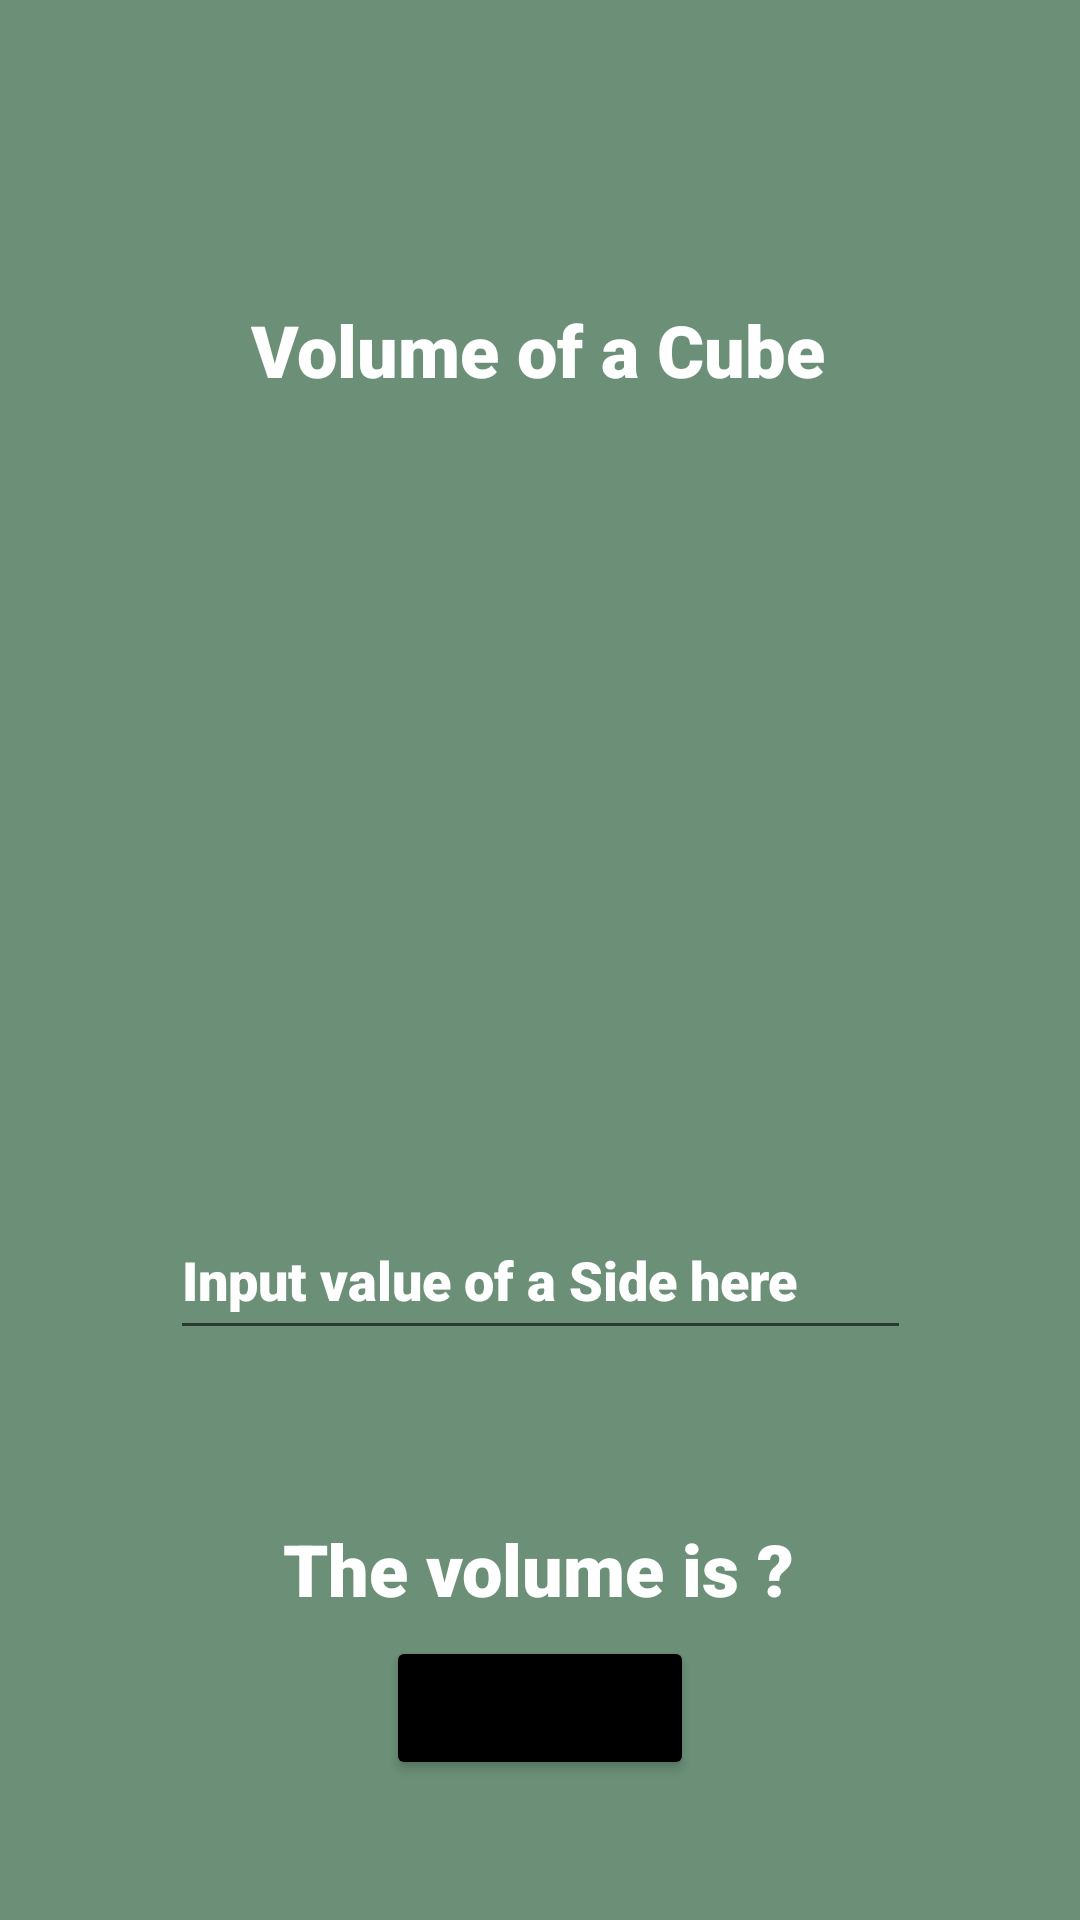

Layout XML and referenced resources for this Android screen:
<!-- AndroidManifest.xml: application theme Theme.Muliloda_MultiCalc -->
<!-- res/layout/cube.xml -->
<?xml version="1.0" encoding="utf-8"?>
<androidx.constraintlayout.widget.ConstraintLayout xmlns:android="http://schemas.android.com/apk/res/android"
    xmlns:app="http://schemas.android.com/apk/res-auto"
    xmlns:tools="http://schemas.android.com/tools"
    android:layout_width="match_parent"
    android:layout_height="match_parent"
    android:background="#6B8F77"
    tools:context="Volume.Cube">

    <ImageView
        android:id="@+id/imageView12"
        android:layout_width="349dp"
        android:layout_height="392dp"
        android:src="@drawable/cube_volume"
        app:layout_constraintBottom_toBottomOf="parent"
        app:layout_constraintEnd_toEndOf="parent"
        app:layout_constraintStart_toStartOf="parent"
        app:layout_constraintTop_toTopOf="parent"
        app:layout_constraintVertical_bias="0.392" />

    <TextView
        android:id="@+id/textView5"
        android:layout_width="wrap_content"
        android:layout_height="wrap_content"
        android:fontFamily="sans-serif-black"
        android:text="Volume of a Cube"
        android:textColor="#ffffff"
        android:textSize="24dp"
        app:layout_constraintBottom_toBottomOf="parent"
        app:layout_constraintEnd_toEndOf="parent"
        app:layout_constraintHorizontal_bias="0.497"
        app:layout_constraintStart_toStartOf="parent"
        app:layout_constraintTop_toTopOf="parent"
        app:layout_constraintVertical_bias="0.165" />


    <EditText
        android:id="@+id/fillin1"
        android:layout_width="247dp"
        android:layout_height="50dp"
        android:ems="10"
        android:fontFamily="sans-serif-black"
        android:inputType="numberDecimal"
        android:minHeight="48dp"
        android:text="Input value of a Side here"
        android:textColor="#ffffff"
        app:layout_constraintBottom_toBottomOf="parent"
        app:layout_constraintEnd_toEndOf="parent"
        app:layout_constraintStart_toStartOf="parent"
        app:layout_constraintTop_toTopOf="parent"
        app:layout_constraintVertical_bias="0.678" />

    <TextView
        android:id="@+id/answer"
        android:layout_width="wrap_content"
        android:layout_height="wrap_content"
        android:fontFamily="sans-serif-black"
        android:text="The volume is ?"
        android:textColor="#ffffff"
        android:textSize="24dp"
        app:layout_constraintBottom_toBottomOf="parent"
        app:layout_constraintEnd_toEndOf="parent"
        app:layout_constraintHorizontal_bias="0.498"
        app:layout_constraintStart_toStartOf="parent"
        app:layout_constraintTop_toTopOf="parent"
        app:layout_constraintVertical_bias="0.834" />

    <Button
        android:id="@+id/btnCalc"
        android:layout_width="wrap_content"
        android:layout_height="wrap_content"
        android:backgroundTint="@color/black"
        android:fontFamily="sans-serif-black"
        android:text="Calculate"
        app:layout_constraintBottom_toBottomOf="parent"
        app:layout_constraintEnd_toEndOf="parent"
        app:layout_constraintStart_toStartOf="parent"
        app:layout_constraintTop_toTopOf="parent"
        app:layout_constraintVertical_bias="0.921" />

</androidx.constraintlayout.widget.ConstraintLayout>
<!-- resources referenced by this layout -->
<resources>
  <style name="Theme.Muliloda_MultiCalc" parent="Theme.MaterialComponents.DayNight.DarkActionBar">
          
          <item name="colorPrimary">@color/purple_500</item>
          <item name="colorPrimaryVariant">@color/purple_700</item>
          <item name="colorOnPrimary">@color/white</item>
          
          <item name="colorSecondary">@color/teal_200</item>
          <item name="colorSecondaryVariant">@color/teal_700</item>
          <item name="colorOnSecondary">@color/black</item>
          
          <item name="android:statusBarColor" tools:targetApi="l">?attr/colorPrimaryVariant</item>
          
      </style>
  <!-- not gathered from this repository: default colours our renderer supplied (Android Studio template values) -->
  <color name="purple_500">#FF6200EE</color>
  <color name="purple_700">#FF3700B3</color>
  <color name="teal_200">#FF03DAC5</color>
  <color name="teal_700">#FF018786</color>
  <color name="black">#FF000000</color>
  <color name="white">#FFFFFFFF</color>
</resources>
